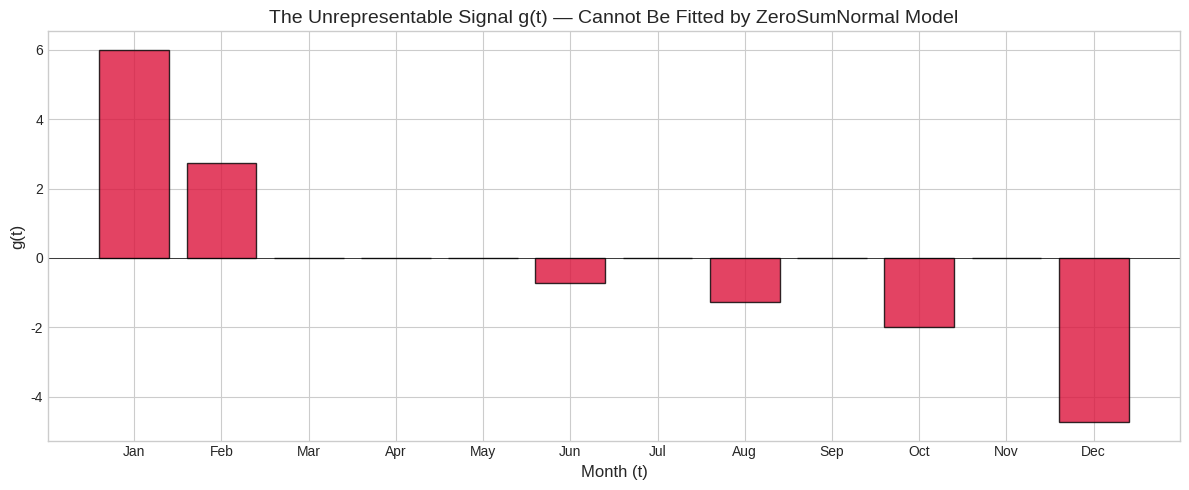
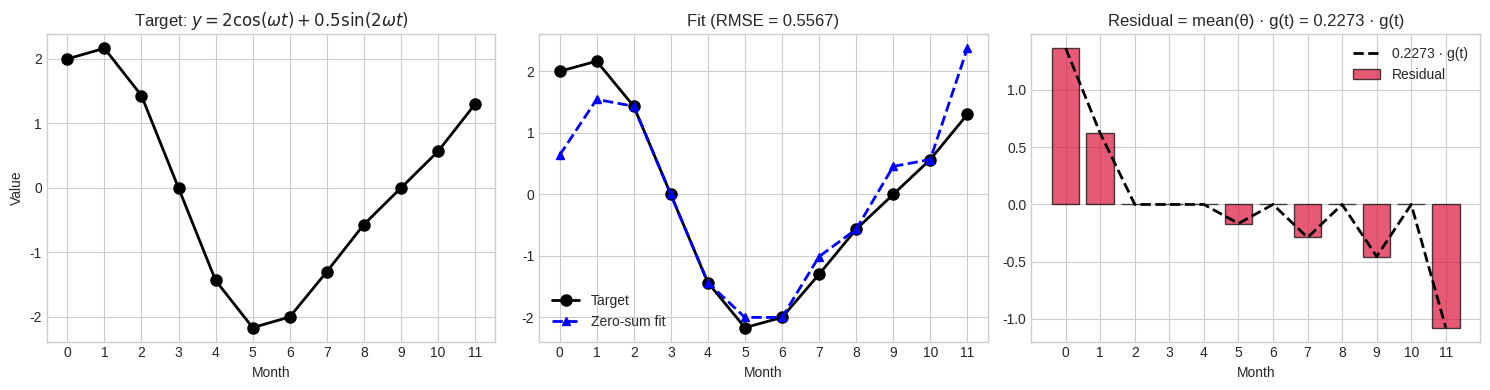
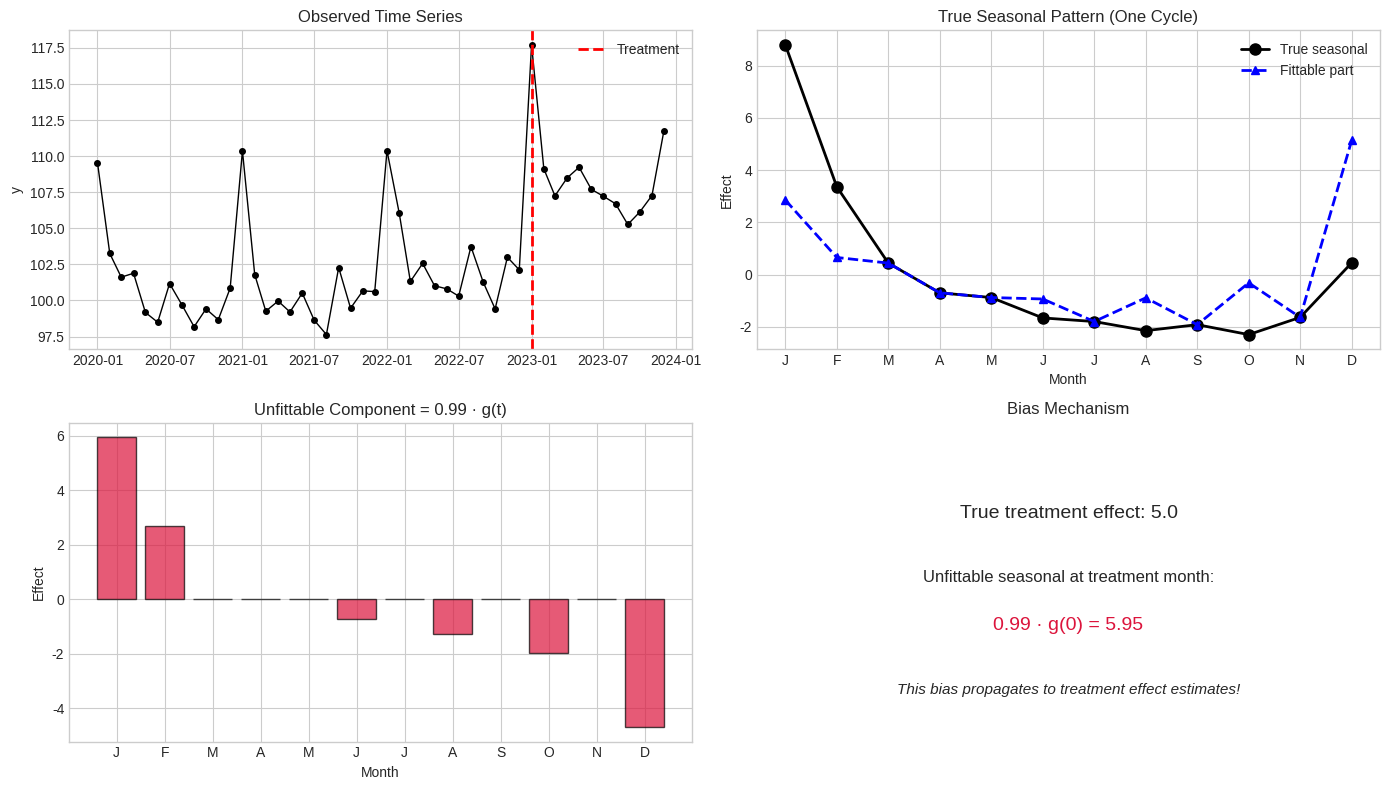
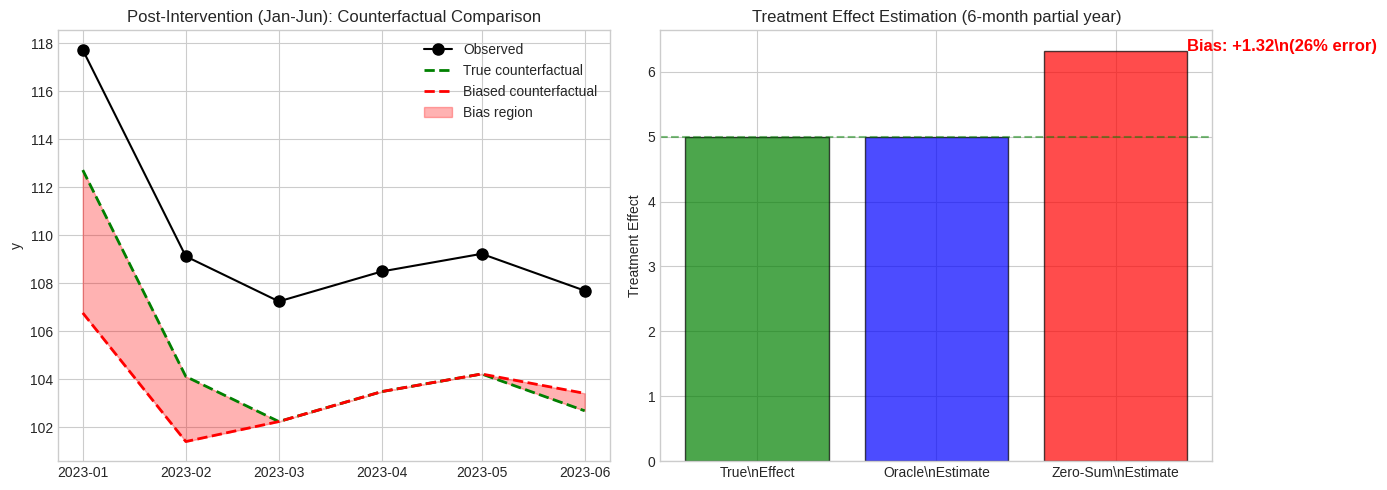

Source code (Python) for these figures, in order:
import numpy as np
import pandas as pd
import matplotlib.pyplot as plt
import warnings
warnings.filterwarnings('ignore')

plt.style.use('seaborn-v0_8-whitegrid')
plt.rcParams['figure.figsize'] = (12, 5)

S = 12  # Period (monthly)
n_params = 11

def build_fourier_basis(t, S=12):
    """Build Fourier basis matching pymc-extras FrequencySeasonality."""
    n = S // 2
    basis = []
    for j in range(1, n):  # j = 1 to 5
        basis.append(np.cos(2 * np.pi * j * t / S))
        basis.append(np.sin(2 * np.pi * j * t / S))
    basis.append(np.cos(2 * np.pi * n * t / S))  # Nyquist cos only
    return np.column_stack(basis)

t = np.arange(S)
X = build_fourier_basis(t, S)
print(f"Basis matrix shape: {X.shape}")

def g_unrepresentable(t, S=12):
    """
    Closed-form for the unrepresentable signal.
    This is the function orthogonal to all zero-sum constrained signals.
    """
    t = np.asarray(t) % S
    result = np.zeros_like(t, dtype=float)
    result[t == 0] = S // 2
    odd_mask = (t % 2 == 1)
    result[odd_mask] = 1.0 / np.tan(np.pi * t[odd_mask] / S) - 1.0
    return result

g = g_unrepresentable(t, S)

# Display values
print("The unrepresentable signal g(t):")
print("-" * 50)
for ti, gi in zip(t, g):
    if ti == 0:
        formula = f"n = {S//2}"
    elif ti % 2 == 0:
        formula = "0"
    else:
        formula = f"cot(π·{ti}/{S}) - 1"
    print(f"  g({ti:2d}) = {gi:8.4f}  [{formula}]")
print("-" * 50)
print(f"  Mean: {np.mean(g):.6f} (zero-mean!)")
print(f"  Var:  {np.var(g):.4f}")

# Visualize g(t)
fig, ax = plt.subplots(figsize=(12, 5))
colors = ['crimson' if gi != 0 else 'lightgray' for gi in g]
ax.bar(t, g, color=colors, edgecolor='black', alpha=0.8)
ax.axhline(0, color='black', linewidth=0.5)
ax.set_xlabel('Month (t)', fontsize=12)
ax.set_ylabel('g(t)', fontsize=12)
ax.set_title('The Unrepresentable Signal g(t) — Cannot Be Fitted by ZeroSumNormal Model', fontsize=14)
ax.set_xticks(t)
ax.set_xticklabels(['Jan', 'Feb', 'Mar', 'Apr', 'May', 'Jun', 
                    'Jul', 'Aug', 'Sep', 'Oct', 'Nov', 'Dec'])
plt.tight_layout()
plt.show()

def fit_with_constraint(y, X):
    """Fit y = X @ theta with zero-sum constraint."""
    theta_ols, _, _, _ = np.linalg.lstsq(X, y, rcond=None)
    theta_zs = theta_ols - np.mean(theta_ols)  # Project to zero-sum
    y_fit = X @ theta_zs
    return theta_zs, y_fit, theta_ols

# Simple sinusoidal pattern
y_simple = 2 * np.cos(2 * np.pi * t / S) + 0.5 * np.sin(2 * np.pi * 2 * t / S)

theta_zs, y_fit_zs, theta_ols = fit_with_constraint(y_simple, X)
residual = y_simple - y_fit_zs

# The true coefficients
print("True Fourier coefficients θ:")
print(f"  θ = [2, 0, 0, 0.5, 0, 0, 0, 0, 0, 0, 0]")
print(f"  sum(θ) = {np.sum(theta_ols):.1f}")
print(f"  mean(θ) = {np.mean(theta_ols):.6f}")

# Verify residual = mean(θ) * g
mean_theta = np.mean(theta_ols)
predicted_residual = mean_theta * g

print(f"\nResidual verification:")
print(f"  Predicted: residual = mean(θ) · g = {mean_theta:.6f} · g")
print(f"  Actual residual matches predicted: {np.allclose(residual, predicted_residual)}")

# Visualize
fig, axes = plt.subplots(1, 3, figsize=(15, 4))

# Original signal
ax = axes[0]
ax.plot(t, y_simple, 'ko-', markersize=8, linewidth=2)
ax.set_title('Target: $y = 2\cos(\omega t) + 0.5\sin(2\omega t)$', fontsize=12)
ax.set_xlabel('Month')
ax.set_ylabel('Value')
ax.set_xticks(t)

# Zero-sum fit
ax = axes[1]
ax.plot(t, y_simple, 'ko-', markersize=8, linewidth=2, label='Target')
ax.plot(t, y_fit_zs, 'b^--', markersize=6, linewidth=2, label='Zero-sum fit')
ax.set_title(f'Fit (RMSE = {np.sqrt(np.mean(residual**2)):.4f})', fontsize=12)
ax.set_xlabel('Month')
ax.legend()
ax.set_xticks(t)

# Residual = mean(θ) * g
ax = axes[2]
ax.bar(t, residual, color='crimson', alpha=0.7, edgecolor='black', label='Residual')
ax.plot(t, predicted_residual, 'k--', linewidth=2, label=f'{mean_theta:.4f} · g(t)')
ax.set_title(f'Residual = mean(θ) · g(t) = {mean_theta:.4f} · g(t)', fontsize=12)
ax.set_xlabel('Month')
ax.legend()
ax.set_xticks(t)

plt.tight_layout()
plt.show()

# Create synthetic ITS data
np.random.seed(42)

# Parameters
n_pre = 36   # 3 years pre-intervention
n_post = 12  # 1 year post-intervention
n_total = n_pre + n_post

# Time index
dates = pd.date_range('2020-01-01', periods=n_total, freq='MS')
t_all = np.arange(n_total)
month = t_all % 12

# True seasonal pattern: includes g(t) component!
# θ_true has positive mean, so g(t) component exists
theta_true = np.array([3.0, 1.0, 2.0, 0.5, 1.5, 0.3, 1.0, 0.2, 0.8, 0.1, 0.5])
mean_theta_true = np.mean(theta_true)

print(f"True seasonal coefficients:")
print(f"  sum(θ) = {np.sum(theta_true):.2f}")
print(f"  mean(θ) = {mean_theta_true:.4f}")
print(f"  g(t) component amplitude = {mean_theta_true:.4f}")

# Build seasonal effect
X_full = build_fourier_basis(month, S)
seasonal_true = X_full @ theta_true

# Decompose into fittable + unfittable
theta_zs_true = theta_true - mean_theta_true
seasonal_fittable = X_full @ theta_zs_true
seasonal_unfittable = mean_theta_true * g_unrepresentable(month, S)

print(f"\nSeasonal variance decomposition:")
print(f"  Total variance: {np.var(seasonal_true):.4f}")
print(f"  Fittable variance: {np.var(seasonal_fittable):.4f}")
print(f"  Unfittable variance: {np.var(seasonal_unfittable):.4f}")
print(f"  % unfittable: {np.var(seasonal_unfittable)/np.var(seasonal_true)*100:.1f}%")

# Add trend, treatment effect, and noise
trend = 100 + 0.1 * t_all  # Slight upward trend
treatment_effect_true = 5.0  # True causal effect
treatment = np.where(t_all >= n_pre, treatment_effect_true, 0)
noise = np.random.normal(0, 1.5, n_total)

# Full observed series
y_observed = trend + seasonal_true + treatment + noise

# Create DataFrame
df = pd.DataFrame({
    'y': y_observed,
    'trend': trend,
    'seasonal_true': seasonal_true,
    'seasonal_fittable': seasonal_fittable,
    'seasonal_unfittable': seasonal_unfittable,
    'treatment': treatment,
    'month': month
}, index=dates)

treatment_time = dates[n_pre]
print(f"Treatment time: {treatment_time}")
print(f"True treatment effect: {treatment_effect_true}")

# Visualize the data
fig, axes = plt.subplots(2, 2, figsize=(14, 8))

# Full series
ax = axes[0, 0]
ax.plot(dates, y_observed, 'ko-', markersize=4, linewidth=1)
ax.axvline(treatment_time, color='red', linestyle='--', linewidth=2, label='Treatment')
ax.set_title('Observed Time Series', fontsize=12)
ax.set_ylabel('y')
ax.legend()

# True seasonal pattern
ax = axes[0, 1]
ax.plot(range(12), seasonal_true[:12], 'ko-', markersize=8, linewidth=2, label='True seasonal')
ax.plot(range(12), seasonal_fittable[:12], 'b^--', markersize=6, linewidth=2, label='Fittable part')
ax.set_title('True Seasonal Pattern (One Cycle)', fontsize=12)
ax.set_xlabel('Month')
ax.set_ylabel('Effect')
ax.set_xticks(range(12))
ax.set_xticklabels(['J','F','M','A','M','J','J','A','S','O','N','D'])
ax.legend()

# Unfittable component
ax = axes[1, 0]
ax.bar(range(12), seasonal_unfittable[:12], color='crimson', alpha=0.7, edgecolor='black')
ax.set_title(f'Unfittable Component = {mean_theta_true:.2f} · g(t)', fontsize=12)
ax.set_xlabel('Month')
ax.set_ylabel('Effect')
ax.set_xticks(range(12))
ax.set_xticklabels(['J','F','M','A','M','J','J','A','S','O','N','D'])

# Impact on treatment effect
ax = axes[1, 1]
ax.text(0.5, 0.7, f'True treatment effect: {treatment_effect_true:.1f}', 
        transform=ax.transAxes, fontsize=14, ha='center')
ax.text(0.5, 0.5, f'Unfittable seasonal at treatment month:', 
        transform=ax.transAxes, fontsize=12, ha='center')
unfittable_at_treatment = seasonal_unfittable[n_pre % 12]
ax.text(0.5, 0.35, f'{mean_theta_true:.2f} · g({n_pre % 12}) = {unfittable_at_treatment:.2f}', 
        transform=ax.transAxes, fontsize=14, ha='center', color='crimson')
ax.text(0.5, 0.15, f'This bias propagates to treatment effect estimates!', 
        transform=ax.transAxes, fontsize=11, ha='center', style='italic')
ax.axis('off')
ax.set_title('Bias Mechanism', fontsize=12)

plt.tight_layout()
plt.show()

# The bias equals mean(θ) * g(t) for each month
# Since g(t) has zero mean over 12 months, full-year averages look unbiased
# But partial-year and month-by-month analyses show large biases!

print("=" * 60)
print("MONTH-BY-MONTH BIAS IN TREATMENT EFFECT ESTIMATES")
print("=" * 60)
print(f"\\nTrue seasonal has mean(θ) = {mean_theta_true:.2f}")
print(f"Bias at month t = {mean_theta_true:.2f} × g(t)\\n")

month_names = ['Jan','Feb','Mar','Apr','May','Jun','Jul','Aug','Sep','Oct','Nov','Dec']
g_vals = g_unrepresentable(np.arange(12), S)

print("Month-by-month biases:")
print("-" * 40)
for m in range(12):
    bias = mean_theta_true * g_vals[m]
    bar = "█" * int(abs(bias) * 2) if bias != 0 else ""
    sign = "+" if bias > 0 else "" if bias == 0 else ""
    print(f"  {month_names[m]:3s}: {sign}{bias:6.2f}  {bar}")
print("-" * 40)

print("\\n" + "=" * 60)
print("PARTIAL-YEAR ANALYSIS BIASES")
print("=" * 60)

# Different post-intervention periods
scenarios = [
    ("Jan-Jun (6 months)", list(range(0, 6))),
    ("Jul-Dec (6 months)", list(range(6, 12))),
    ("Jan-Mar (3 months)", list(range(0, 3))),
    ("Oct-Dec (3 months)", list(range(9, 12))),
    ("Full year (12 months)", list(range(12))),
]

print(f"\\nAverage bias for different post-intervention periods:")
print("-" * 50)
for name, months in scenarios:
    avg_bias = mean_theta_true * np.mean(g_unrepresentable(months, S))
    print(f"  {name:25s}: {avg_bias:+.2f}")
print("-" * 50)
print("\\n→ Partial-year analyses can have substantial bias!")

# Demonstrate bias with PARTIAL-YEAR post-intervention (6 months: Jan-Jun)
# This is where the bias is most visible

n_post_partial = 6  # Only 6 months post-intervention
post_slice = slice(n_pre, n_pre + n_post_partial)

# True vs biased counterfactuals
counterfactual_true = trend[post_slice] + seasonal_true[post_slice] + noise[post_slice]
counterfactual_biased = trend[post_slice] + seasonal_fittable[post_slice] + noise[post_slice]

# Treatment effect estimates
observed_post = y_observed[post_slice]
effect_true = np.mean(observed_post - counterfactual_true)
effect_biased = np.mean(observed_post - counterfactual_biased)

# Expected bias from theory
expected_bias = mean_theta_true * np.mean(g_unrepresentable(month[post_slice], S))

print("Treatment Effect Estimates (6-month partial year: Jan-Jun)")
print("=" * 60)
print(f"  True treatment effect:       {treatment_effect_true:.2f}")
print(f"  Correct estimate (oracle):   {effect_true:.2f}")
print(f"  Biased estimate (zero-sum):  {effect_biased:.2f}")
print(f"  Actual bias:                 {effect_biased - treatment_effect_true:+.2f}")
print(f"  Theoretical bias:            {expected_bias:+.2f}")
print("=" * 60)
print(f"\n→ The {abs(effect_biased - treatment_effect_true):.0%} bias is substantial!")

# Visualize the bias
fig, axes = plt.subplots(1, 2, figsize=(14, 5))

# Left: Counterfactual comparison (partial year)
ax = axes[0]
post_dates = dates[post_slice]
ax.plot(post_dates, observed_post, 'ko-', markersize=8, linewidth=1.5, label='Observed')
ax.plot(post_dates, counterfactual_true, 'g--', linewidth=2, label='True counterfactual')
ax.plot(post_dates, counterfactual_biased, 'r--', linewidth=2, label='Biased counterfactual')
ax.fill_between(post_dates, counterfactual_true, counterfactual_biased, 
                alpha=0.3, color='red', label='Bias region')
ax.set_title('Post-Intervention (Jan-Jun): Counterfactual Comparison', fontsize=12)
ax.set_ylabel('y')
ax.legend()

# Right: Treatment effect comparison
ax = axes[1]
x_pos = [0, 1, 2]
values = [treatment_effect_true, effect_true, effect_biased]
colors = ['green', 'blue', 'red']
labels = ['True\\nEffect', 'Oracle\\nEstimate', 'Zero-Sum\\nEstimate']
bars = ax.bar(x_pos, values, color=colors, alpha=0.7, edgecolor='black')
ax.set_xticks(x_pos)
ax.set_xticklabels(labels, fontsize=10)
ax.set_ylabel('Treatment Effect')
ax.set_title('Treatment Effect Estimation (6-month partial year)', fontsize=12)
ax.axhline(treatment_effect_true, color='green', linestyle='--', alpha=0.5)

# Add bias annotation
bias = effect_biased - treatment_effect_true
ax.annotate(f'Bias: {bias:+.2f}\\n({abs(bias/treatment_effect_true)*100:.0f}% error)', 
            xy=(2, effect_biased), xytext=(2.4, effect_biased),
            fontsize=12, color='red', fontweight='bold')

plt.tight_layout()
plt.show()

# Verify: Fourier basis already has zero mean
print("Mean of each basis function (should all be ~0):")
for i in range(n_params):
    print(f"  Basis {i}: mean = {np.mean(X[:, i]):.10f}")
print("\n→ Seasonal effect automatically has zero mean. ZeroSumNormal is unnecessary!")
